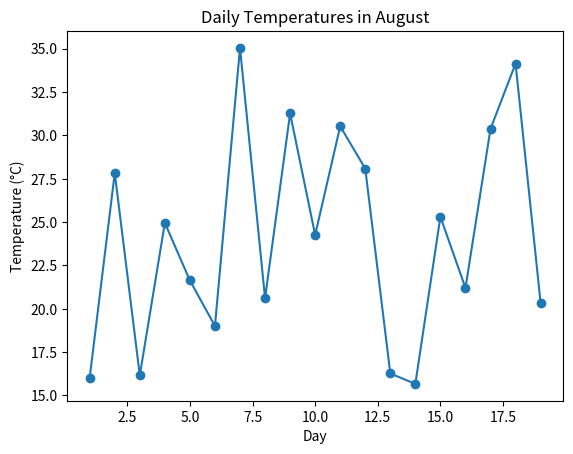

Generate this figure with matplotlib:
import matplotlib.pyplot as plt
import numpy as np


days = np.arange(1, 20)
temperature = np.random.normal(loc=25, scale=5, size=len(days))


plt.plot(days, temperature, marker='o')
plt.title("Daily Temperatures in August")
plt.xlabel("Day")
plt.ylabel("Temperature (°C)")


plt.savefig("daily_temperatures_august.png", dpi=300, bbox_inches='tight')
plt.savefig("daily_temperatures_august.pdf", format='pdf', bbox_inches='tight')


plt.show()
